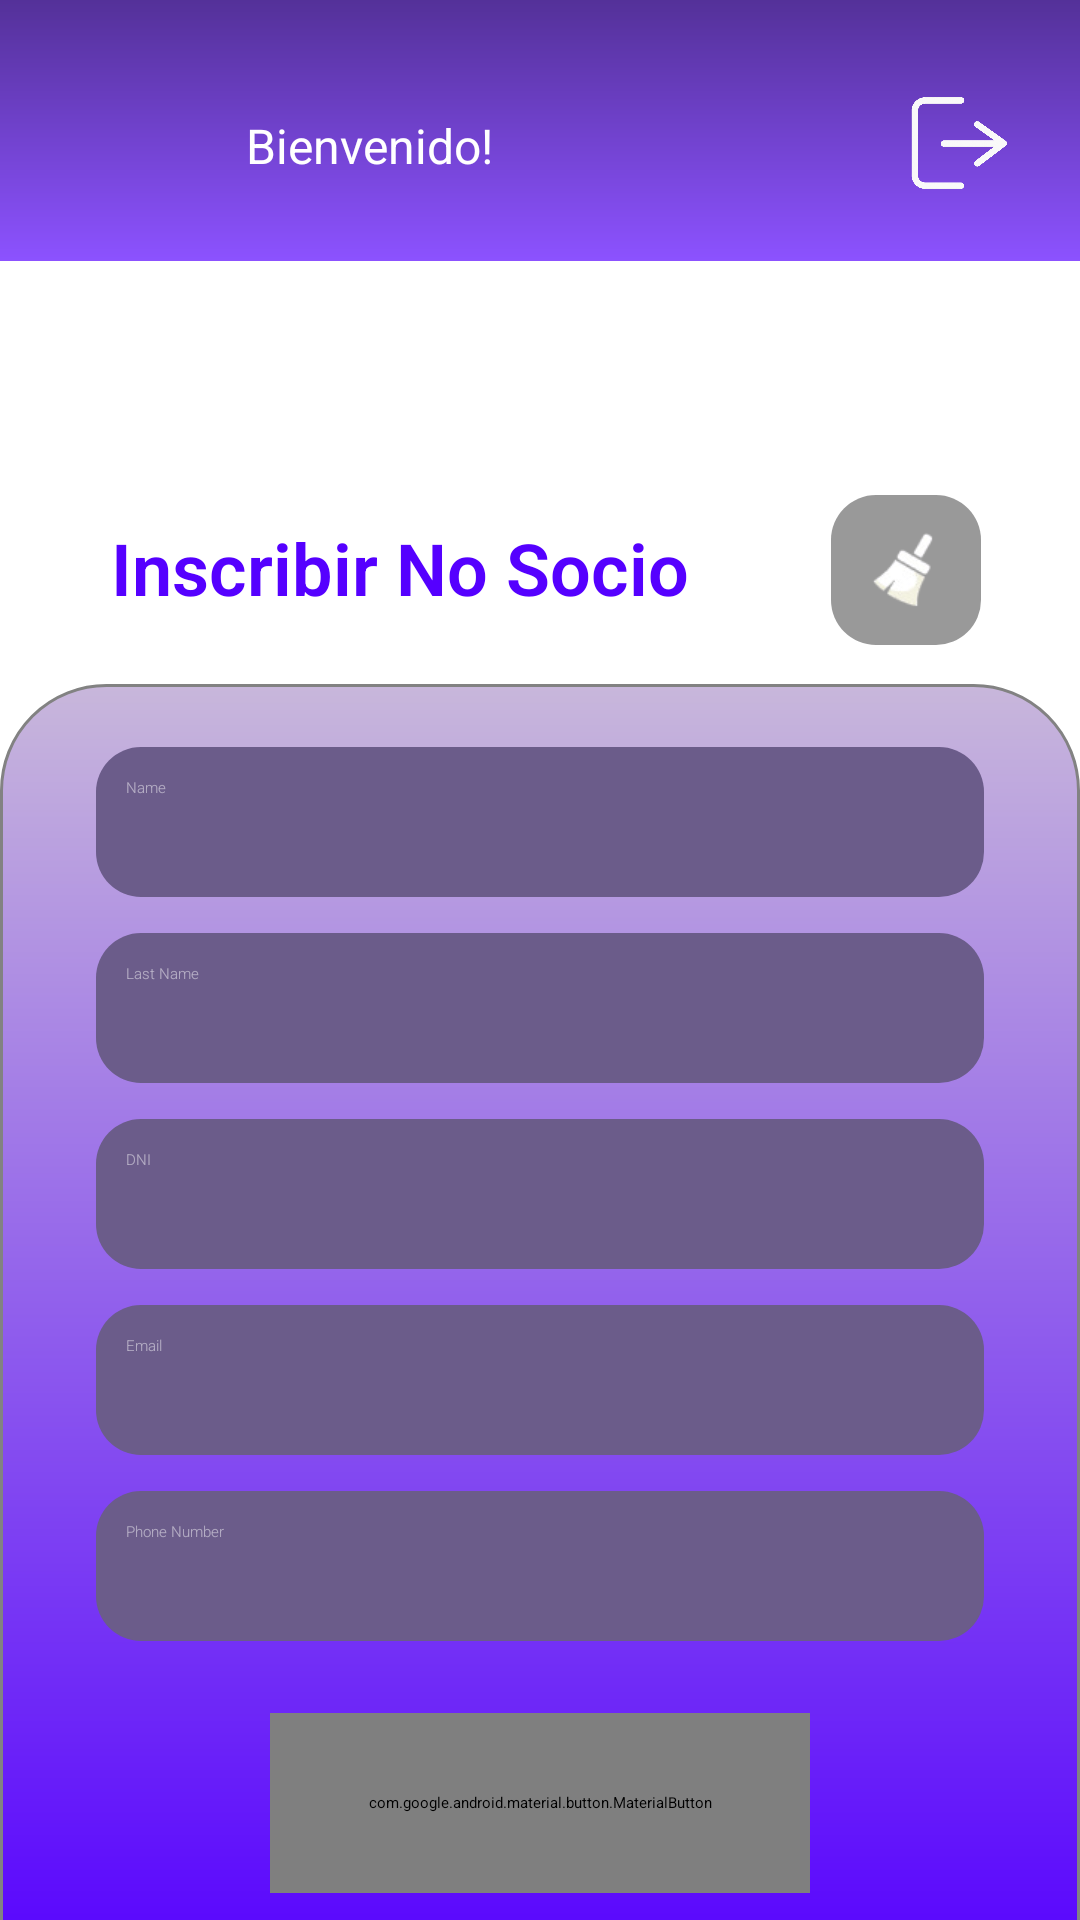

Android layout source for this screen:
<!-- AndroidManifest.xml: application theme Theme.ClubDeportivo -->
<!-- res/layout/activity_inscribir_no_socio.xml -->
<?xml version="1.0" encoding="utf-8"?>
<LinearLayout xmlns:android="http://schemas.android.com/apk/res/android"
    xmlns:app="http://schemas.android.com/apk/res-auto"
    xmlns:tools="http://schemas.android.com/tools"
    android:id="@+id/menu"
    android:layout_width="match_parent"
    android:orientation="vertical"
    android:layout_height="match_parent"
    android:background="@color/white"
    tools:context=".activities.MenuActivity">

    
    <LinearLayout
        android:id="@+id/header"
        android:layout_width="match_parent"
        android:layout_height="wrap_content"
        android:background="@drawable/header_background"
        android:gravity="center_vertical"
        android:orientation="horizontal"
        android:padding="16dp">

        
        <ImageButton
            android:id="@+id/userMenu"
            android:layout_width="50dp"
            android:layout_height="50dp"
            android:layout_marginTop="5dp"
            android:background="@drawable/circle_buttons"
            android:contentDescription="user_icon"
            android:padding="0dp"
            android:scaleType="centerCrop"
            android:src="@drawable/ic_user_icon" />

        
        <TextView
            android:id="@+id/txtWelcome"
            android:layout_width="0dp"
            android:layout_height="wrap_content"
            android:layout_weight="1"
            android:layout_marginTop="5dp"
            android:gravity="center_vertical"
            android:paddingStart="16dp"
            android:paddingEnd="16dp"
            android:text="Bienvenido!"
            android:textColor="@color/white"
            android:textSize="16sp" />

        
        <ImageButton
            android:id="@+id/btnExit"
            android:layout_width="50dp"
            android:layout_height="50dp"
            android:layout_marginTop="5dp"
            android:background="@drawable/circle_buttons"
            android:contentDescription="user_icon"
            android:padding="0dp"
            android:scaleType="centerCrop"
            android:src="@drawable/ic_salir_icon" />
    </LinearLayout>

    <LinearLayout
        android:id="@+id/logo"
        android:layout_width="match_parent"
        android:layout_height="wrap_content"
        android:orientation="vertical"
        android:padding="8dp">

        
        <ImageView
            android:id="@+id/mainLogo"
            android:layout_width="107dp"
            android:layout_height="60dp"
            android:layout_gravity="end"
            android:layout_marginTop="5dp"
            android:layout_marginEnd="5dp"
            android:contentDescription="Main Logo"
            app:srcCompat="@drawable/ic_logo_principal" />

        <LinearLayout
            android:id="@+id/title"
            android:layout_width="match_parent"
            android:layout_height="wrap_content"
            android:orientation="horizontal"
            android:padding="5dp">

            <TextView
                android:id="@+id/title_socio"
                android:layout_width="0dp"
                android:layout_height="wrap_content"
                android:layout_weight="1"
                android:layout_marginStart="16dp"
                android:fontFamily="sans-serif-light"
                android:padding="8dp"
                android:text="Inscribir No Socio"
                android:textColor="#5500FF"
                android:textSize="24sp"
                android:textStyle="bold" />

            <ImageButton
                android:id="@+id/clear"
                android:layout_width="50dp"
                android:layout_height="50dp"
                android:layout_marginEnd="20dp"
                android:background="@drawable/clear_button"
                android:contentDescription="clear_icon"
                android:padding="0dp"
                android:scaleType="centerInside"
                android:src="@drawable/ic_clear" />
        </LinearLayout>
    </LinearLayout>

    <ScrollView
        android:layout_width="match_parent"
        android:layout_height="0dp"
        android:layout_weight="1"
        android:fillViewport="true">

        <LinearLayout
            android:id="@+id/body"
            android:layout_width="match_parent"
            android:layout_height="wrap_content"
            android:background="@drawable/container_gradient"
            android:gravity="center_horizontal"
            android:orientation="vertical"
            android:padding="16dp">

            <EditText
                android:id="@+id/name"
                android:layout_width="match_parent"
                android:layout_height="50dp"
                android:layout_marginStart="16dp"
                android:layout_marginEnd="16dp"
                android:autofillHints="name"
                android:ems="10"
                android:inputType="text"
                android:textColor="@color/white"
                android:fontFamily="sans-serif-light"
                android:padding="10dp"
                android:background="@drawable/form_input"
                android:layout_marginTop="5dp"
                android:hint="Name"
                android:textColorHint="#80FFFFFF" />

            <EditText
                android:id="@+id/lastName"
                android:layout_width="match_parent"
                android:layout_height="50dp"
                android:layout_marginStart="16dp"
                android:layout_marginEnd="16dp"
                android:layout_marginTop="12dp"
                android:background="@drawable/form_input"
                android:ems="10"
                android:fontFamily="sans-serif-light"
                android:inputType="text"
                android:padding="10dp"
                android:hint="Last Name"
                android:textColorHint="#80FFFFFF"
                android:textColor="@color/white" />

            <EditText
                android:id="@+id/dni"
                android:layout_width="match_parent"
                android:layout_height="50dp"
                android:layout_marginStart="16dp"
                android:layout_marginEnd="16dp"
                android:layout_marginTop="12dp"
                android:background="@drawable/form_input"
                android:ems="10"
                android:fontFamily="sans-serif-light"
                android:inputType="text|number"
                android:padding="10dp"
                android:hint="DNI"
                android:textColorHint="#80FFFFFF"
                android:textColor="@color/white" />

            <EditText
                android:id="@+id/email"
                android:layout_width="match_parent"
                android:layout_height="50dp"
                android:layout_marginStart="16dp"
                android:layout_marginEnd="16dp"
                android:layout_marginTop="12dp"
                android:background="@drawable/form_input"
                android:ems="10"
                android:fontFamily="sans-serif-light"
                android:inputType="textEmailAddress"
                android:padding="10dp"
                android:hint="Email"
                android:textColorHint="#80FFFFFF"
                android:textColor="@color/white" />

            <EditText
                android:id="@+id/phoneNumber"
                android:layout_width="match_parent"
                android:layout_height="50dp"
                android:layout_marginStart="16dp"
                android:layout_marginEnd="16dp"
                android:layout_marginTop="12dp"
                android:background="@drawable/form_input"
                android:ems="10"
                android:fontFamily="sans-serif-light"
                android:inputType="phone"
                android:padding="10dp"
                android:hint="Phone Number"
                android:textColorHint="#80FFFFFF"
                android:textColor="@color/white" />

            <com.google.android.material.button.MaterialButton
                android:id="@+id/send"
                android:layout_width="180dp"
                android:layout_height="60dp"
                android:background="@drawable/button_form"
                app:backgroundTint="@null"
                android:text="Enviar"
                android:textSize="18sp"
                android:includeFontPadding="false"
                android:layout_marginTop="24dp"
                android:layout_marginBottom="16dp"
                style="@style/Widget.AppCompat.Button"/>
        </LinearLayout>
    </ScrollView>
</LinearLayout>
<!-- resources referenced by this layout -->
<resources>
  <color name="white">#FFFFFFFF</color>
  <!-- drawable button_form (drawable) -->
  <?xml version="1.0" encoding="utf-8"?>
  <shape xmlns:android="http://schemas.android.com/apk/res/android">
      
      <corners android:radius="15dp" />
  
      
      <solid android:color="#473d5c" />
  </shape>
  <!-- drawable circle_buttons (drawable) -->
  <?xml version="1.0" encoding="utf-8"?>
  <shape xmlns:android="http://schemas.android.com/apk/res/android"
      android:shape="oval">
      <solid android:color="#00000000" /> 
  </shape>
  <!-- drawable clear_button (drawable) -->
  <?xml version="1.0" encoding="utf-8"?>
  <shape xmlns:android="http://schemas.android.com/apk/res/android">
      
      <corners android:radius="15dp" />
  
      
      <solid android:color="#999999" />
  </shape>
  <!-- drawable container_gradient (drawable) -->
  <?xml version="1.0" encoding="utf-8"?>
  <shape xmlns:android="http://schemas.android.com/apk/res/android">
      <gradient
          android:startColor="#5500FF"
          android:endColor="#C8B7DB"
          android:angle="90" />
      <corners
          android:topLeftRadius="35dp"
          android:topRightRadius="35dp" />
      <stroke
          android:width="1dp"
          android:color="#828282" />
  </shape>
  <!-- drawable form_input (drawable) -->
  <?xml version="1.0" encoding="utf-8"?>
  <shape xmlns:android="http://schemas.android.com/apk/res/android">
      
      <corners android:radius="15dp" />
  
      
      <solid android:color="#6b5c8a" />
  </shape>
  <!-- drawable header_background (drawable) -->
  <?xml version="1.0" encoding="utf-8"?>
  <layer-list xmlns:android="http://schemas.android.com/apk/res/android">
      
      <item>
          <shape android:shape="rectangle">
              <gradient
                  android:type="radial"
                  android:gradientRadius="50%"
                  android:startColor="#5D21D3"
                  android:endColor="#5D21D3" />
          </shape>
      </item>
  
      
      <item>
          <shape android:shape="rectangle">
              <gradient
                  android:type="linear"
                  android:angle="90"
                  android:startColor="#8C52FF"
                  android:endColor="#543199" />
          </shape>
      </item>
  </layer-list>
  <!-- drawable ic_clear: png bitmap (drawable, 3371 bytes) -->
  <!-- drawable ic_logo_principal: png bitmap (drawable, 36404 bytes) -->
  <!-- drawable ic_salir_icon: png bitmap (drawable, 83546 bytes) -->
</resources>
